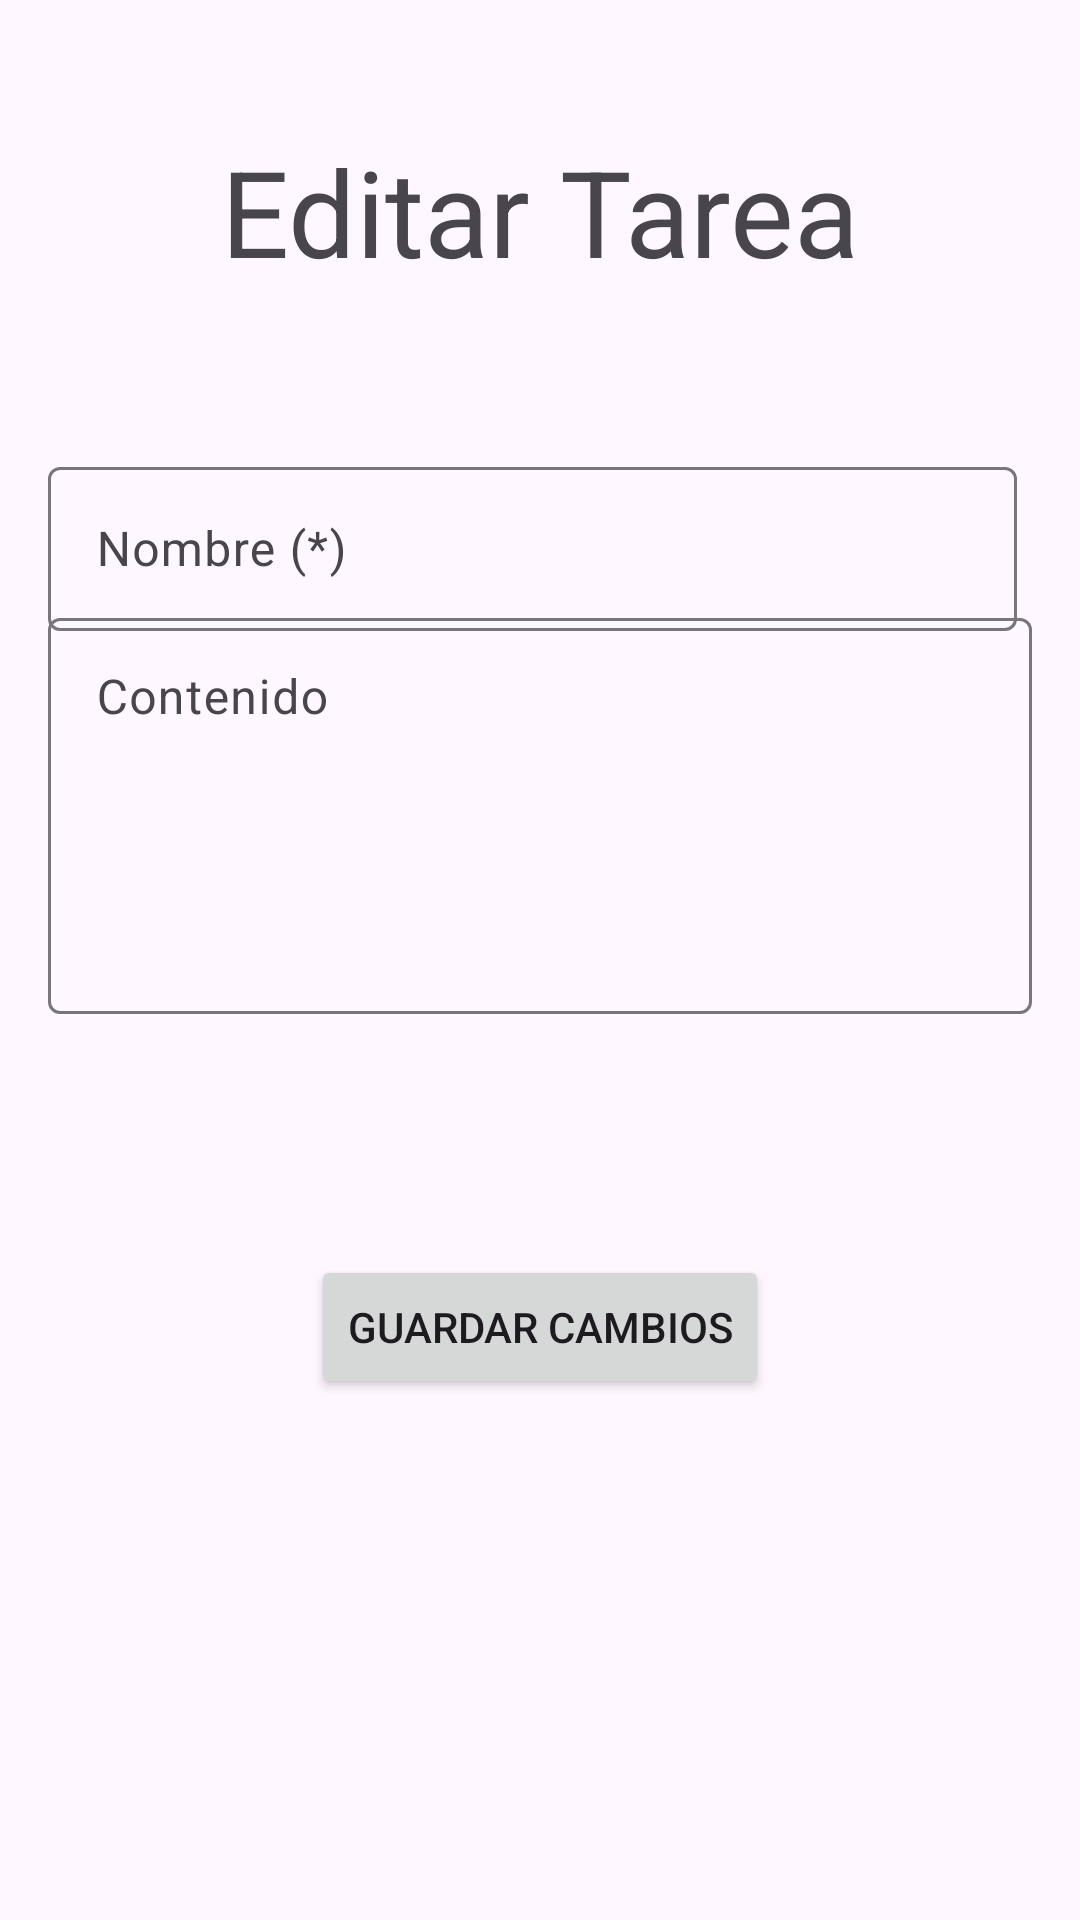

Write the Android layout XML for this screen, with the resource values it uses.
<!-- AndroidManifest.xml: application theme Theme.ProyectoTareas -->
<!-- res/layout/activity_main_editar.xml -->
<?xml version="1.0" encoding="utf-8"?>
<androidx.constraintlayout.widget.ConstraintLayout xmlns:android="http://schemas.android.com/apk/res/android"
    xmlns:app="http://schemas.android.com/apk/res-auto"
    xmlns:tools="http://schemas.android.com/tools"
    android:layout_width="match_parent"
    android:layout_height="match_parent"
    android:padding="16dp"
    tools:context=".activities.MainEditar">

    <TextView
        android:id="@+id/textView6"
        android:layout_width="wrap_content"
        android:layout_height="wrap_content"
        android:text="@string/editarTarea"
        android:textSize="40dp"
        app:layout_constraintBottom_toBottomOf="parent"
        app:layout_constraintEnd_toEndOf="parent"
        app:layout_constraintStart_toStartOf="parent"
        app:layout_constraintTop_toTopOf="parent"
        app:layout_constraintVertical_bias="0.05" />

    <Button
        android:id="@+id/btnModificar"
        android:layout_width="wrap_content"
        android:layout_height="wrap_content"
        android:text="Guardar Cambios"
        app:layout_constraintBottom_toBottomOf="parent"
        app:layout_constraintEnd_toEndOf="parent"
        app:layout_constraintStart_toStartOf="parent"
        app:layout_constraintTop_toBottomOf="@+id/LayoutContenido"
        app:layout_constraintVertical_bias="0.337" />

    <com.google.android.material.textfield.TextInputLayout
        android:id="@+id/LayoutContenido"
        android:layout_width="match_parent"
        android:layout_height="wrap_content"
        android:layout_marginBottom="296dp"
        app:endIconMode="clear_text"
        app:layout_constraintBottom_toBottomOf="parent"
        app:layout_constraintEnd_toEndOf="parent"
        app:layout_constraintHorizontal_bias="1.0"
        app:layout_constraintStart_toStartOf="parent"
        app:layout_constraintTop_toBottomOf="@+id/LayoutNombre">

        <com.google.android.material.textfield.TextInputEditText
            android:id="@+id/textContenidoEditar"
            android:layout_width="match_parent"
            android:layout_height="132dp"
            android:gravity="top"
            android:hint="Contenido"
            android:inputType="textMultiLine" />
    </com.google.android.material.textfield.TextInputLayout>

    <com.google.android.material.textfield.TextInputLayout
        android:id="@+id/LayoutNombre"
        android:layout_width="match_parent"
        android:layout_height="60dp"
        android:paddingRight="5dp"
        app:endIconMode="clear_text"
        app:layout_constraintBottom_toBottomOf="parent"
        app:layout_constraintEnd_toEndOf="parent"
        app:layout_constraintStart_toStartOf="parent"
        app:layout_constraintTop_toTopOf="parent"
        app:layout_constraintVertical_bias="0.245">

        <com.google.android.material.textfield.TextInputEditText
            android:id="@+id/textNombreEditar"
            android:layout_width="match_parent"
            android:layout_height="wrap_content"
            android:hint="Nombre (*)"
            android:inputType="text" />
    </com.google.android.material.textfield.TextInputLayout>
</androidx.constraintlayout.widget.ConstraintLayout>
<!-- resources referenced by this layout -->
<resources>
  <string name="editarTarea">Editar Tarea</string>
  <style name="Theme.ProyectoTareas" parent="Base.Theme.ProyectoTareas" />
  <style name="Base.Theme.ProyectoTareas" parent="Theme.Material3.DayNight.NoActionBar">
          
          
      </style>
</resources>
